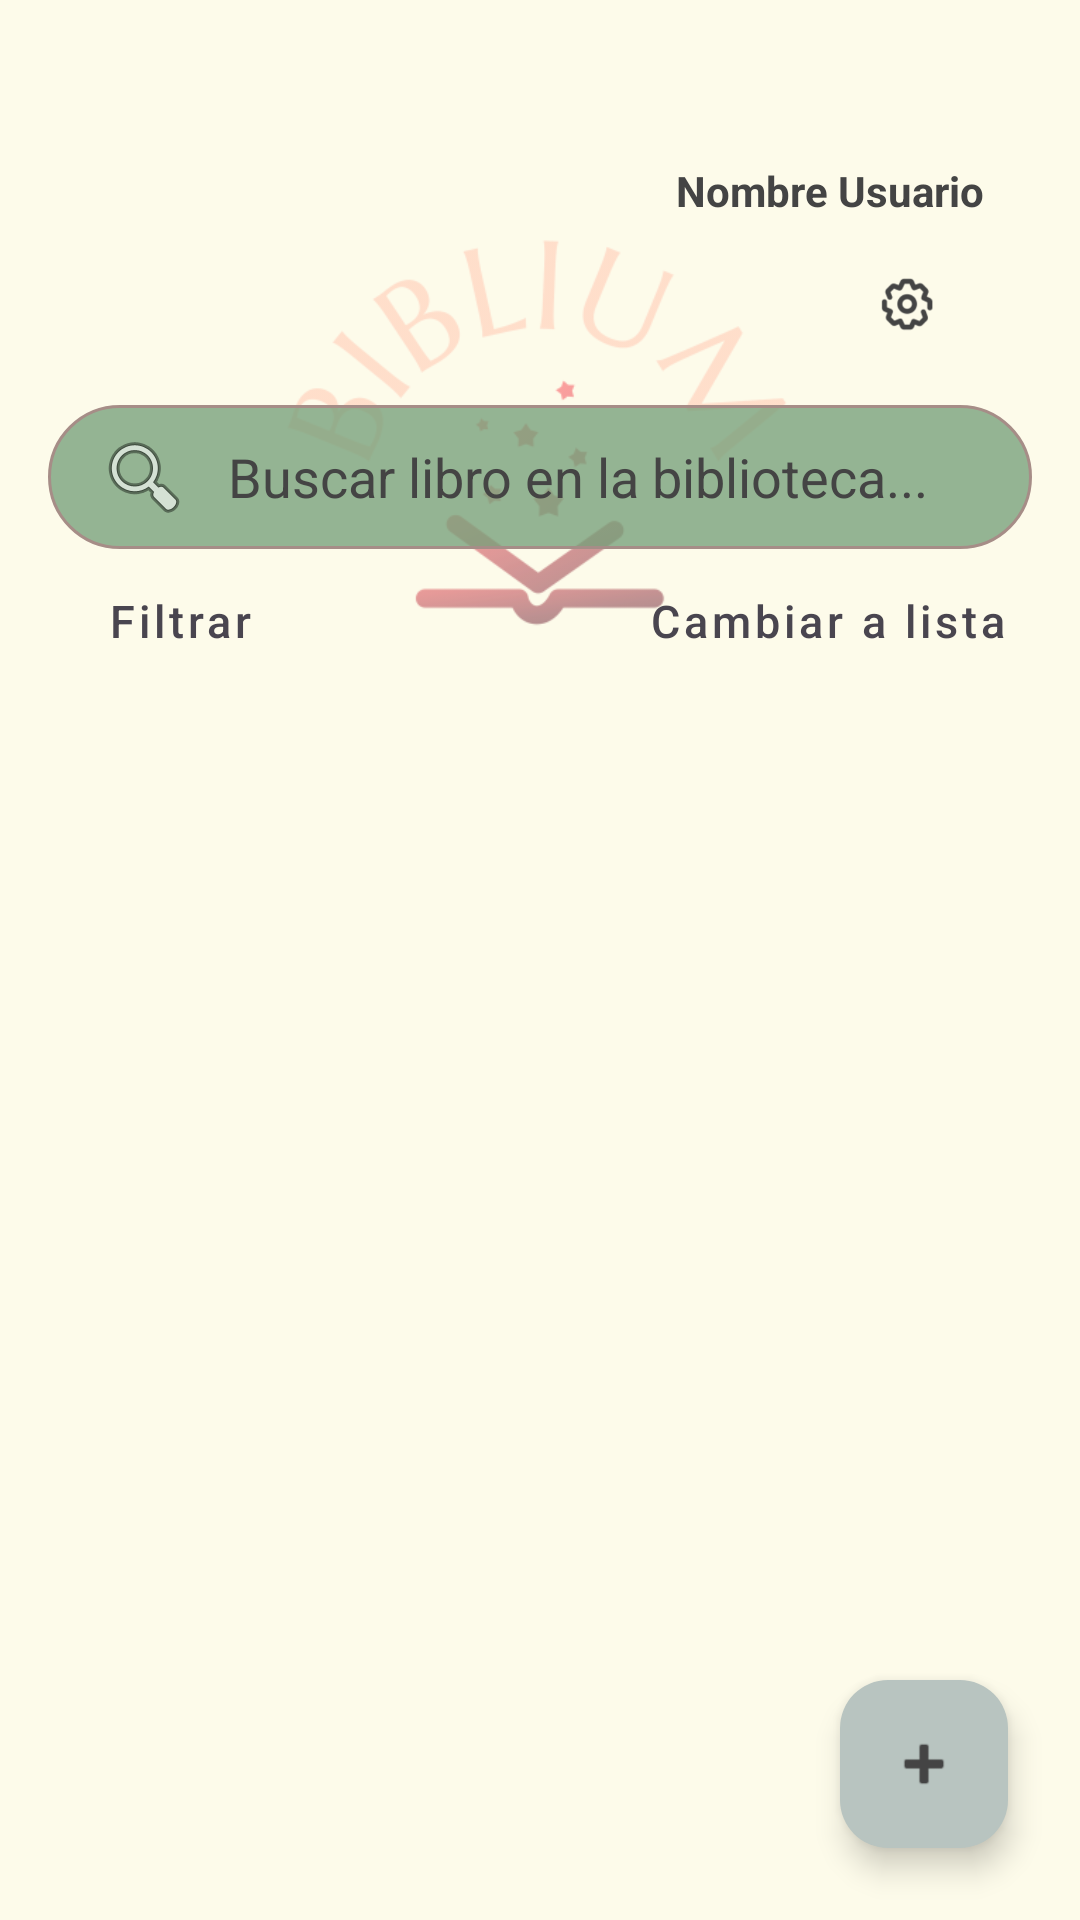

Produce the Android XML layout that renders to this screen, including the resource entries it uses.
<!-- AndroidManifest.xml: application theme Theme.Biblium -->
<!-- res/layout/fragment_home.xml -->
<?xml version="1.0" encoding="utf-8"?>
<androidx.coordinatorlayout.widget.CoordinatorLayout
    xmlns:android="http://schemas.android.com/apk/res/android"
    xmlns:app="http://schemas.android.com/apk/res-auto"
    xmlns:tools="http://schemas.android.com/tools"
    android:layout_width="match_parent"
    android:layout_height="match_parent"
    android:background="?android:attr/windowBackground"
    android:focusableInTouchMode="true"
    tools:context=".ui.fragments.library.HomeFragment">

    <com.google.android.material.appbar.AppBarLayout
        android:id="@+id/appBarLayout"
        android:layout_width="match_parent"
        android:layout_height="wrap_content"
        android:background="@android:color/transparent"
        app:elevation="0dp">

        <androidx.constraintlayout.widget.ConstraintLayout
            android:layout_width="match_parent"
            android:layout_height="wrap_content"
            android:layout_marginTop="30dp"
            android:background="?android:attr/windowBackground"
            android:padding="16dp">

            <ImageView
                android:id="@+id/ivAppLogo"
                android:layout_width="250dp"
                android:layout_height="188dp"
                android:layout_marginTop="4dp"
                android:alpha="0.9"
                android:contentDescription="@null"
                android:scaleType="fitCenter"
                android:src="@drawable/logo_biblium"
                app:layout_constraintEnd_toEndOf="parent"
                app:layout_constraintStart_toStartOf="parent"
                app:layout_constraintTop_toTopOf="parent" />

            <TextView
                android:id="@+id/tvUserName"
                android:layout_width="wrap_content"
                android:layout_height="wrap_content"
                android:layout_marginTop="8dp"
                android:layout_marginEnd="16dp"
                android:text="@string/nombre_usuario"
                android:textStyle="bold"
                app:layout_constraintEnd_toEndOf="parent"
                app:layout_constraintTop_toTopOf="parent" />

            <ImageButton
                android:id="@+id/ibSettingHome"
                android:layout_width="50dp"
                android:layout_height="50dp"
                android:layout_marginTop="4dp"
                android:background="?attr/selectableItemBackgroundBorderless"
                android:contentDescription="@string/boton_setting"
                android:padding="10dp"
                android:scaleType="fitCenter"
                app:tint="?attr/colorOnSurface"
                android:src="@drawable/img_setting"
                app:layout_constraintEnd_toEndOf="@id/tvUserName"
                app:layout_constraintTop_toBottomOf="@id/tvUserName" />

            <EditText
                android:id="@+id/etSearchHome"
                android:layout_width="0dp"
                android:layout_height="48dp"
                android:layout_marginTop="8dp"
                android:background="@drawable/bg_search_bar"
                android:drawableStart="@android:drawable/ic_menu_search"
                android:drawablePadding="12dp"
                android:hint="@string/hint_buscar"
                android:imeOptions="actionSearch"
                android:inputType="text"
                android:maxLines="1"
                android:singleLine="true"
                android:paddingHorizontal="16dp"
                android:textColor="?attr/colorOnSurface"
                android:textColorHint="?attr/colorOnSurface"
                android:nextFocusDown="@id/etSearchHome"
                android:nextFocusForward="@id/etSearchHome"
                app:layout_constraintEnd_toEndOf="parent"
                app:layout_constraintStart_toStartOf="parent"
                app:layout_constraintTop_toBottomOf="@id/ibSettingHome" />

            <Button
                android:id="@+id/btnFilter"
                style="@style/Widget.MaterialComponents.Button.TextButton"
                android:layout_width="wrap_content"
                android:layout_height="wrap_content"
                android:text="@string/btn_filtrar"
                android:textAllCaps="false"
                android:textColor="?android:attr/textColorSecondary"
                android:textSize="15sp"
                android:focusable="false"
                app:layout_constraintStart_toStartOf="parent"
                app:layout_constraintTop_toBottomOf="@id/etSearchHome" />

            <Button
                android:id="@+id/btnToggleList"
                style="@style/Widget.MaterialComponents.Button.TextButton"
                android:layout_width="wrap_content"
                android:layout_height="wrap_content"
                android:text="@string/btn_lista"
                android:textAllCaps="false"
                android:textColor="?android:attr/textColorSecondary"
                android:textSize="15sp"
                android:focusable="false"
                app:layout_constraintEnd_toEndOf="parent"
                app:layout_constraintTop_toBottomOf="@id/etSearchHome" />
        </androidx.constraintlayout.widget.ConstraintLayout>

    </com.google.android.material.appbar.AppBarLayout>

    <androidx.constraintlayout.widget.ConstraintLayout
        android:layout_width="match_parent"
        android:layout_height="match_parent"
        app:layout_behavior="@string/appbar_scrolling_view_behavior">

        <androidx.recyclerview.widget.RecyclerView
            android:id="@+id/rvLibrary"
            android:layout_width="0dp"
            android:layout_height="0dp"
            android:clipToPadding="false"
            android:orientation="horizontal"
            android:paddingStart="60dp"
            android:paddingEnd="60dp"
            android:focusable="false"
            app:layout_constraintBottom_toBottomOf="parent"
            app:layout_constraintEnd_toEndOf="parent"
            app:layout_constraintStart_toStartOf="parent"
            app:layout_constraintTop_toTopOf="parent"
            tools:listitem="@layout/item_book" />

        <TextView
            android:id="@+id/tvEmptySearch"
            android:layout_width="wrap_content"
            android:layout_height="wrap_content"
            android:text="No se han encontrado libros con ese nombre"
            android:textColor="?android:attr/textColorSecondary"
            android:textSize="16sp"
            android:visibility="gone"
            app:layout_constraintBottom_toBottomOf="parent"
            app:layout_constraintEnd_toEndOf="parent"
            app:layout_constraintStart_toStartOf="parent"
            app:layout_constraintTop_toTopOf="parent" />

    </androidx.constraintlayout.widget.ConstraintLayout>

    <com.google.android.material.floatingactionbutton.FloatingActionButton
        android:id="@+id/fabAddBookHome"
        android:layout_width="wrap_content"
        android:layout_height="wrap_content"
        android:layout_gravity="bottom|end"
        android:layout_margin="24dp"
        android:contentDescription="@null"
        android:src="@android:drawable/ic_input_add"
        app:backgroundTint="?attr/colorSecondary"
        app:tint="?attr/colorOnSecondary" />
</androidx.coordinatorlayout.widget.CoordinatorLayout>
<!-- res/layout/item_book.xml (included above) -->
<?xml version="1.0" encoding="utf-8"?>
<androidx.constraintlayout.widget.ConstraintLayout
    xmlns:android="http://schemas.android.com/apk/res/android"
    xmlns:app="http://schemas.android.com/apk/res-auto"
    xmlns:tools="http://schemas.android.com/tools"
    android:layout_width="match_parent"
    android:layout_height="wrap_content"
    android:layout_marginTop="60dp"
    android:paddingBottom="24dp"
    android:clipChildren="false"
    android:clipToPadding="false">

    <TextView
        android:id="@+id/tvBookTitle"
        android:layout_width="0dp"
        android:layout_height="wrap_content"
        android:layout_marginTop="20dp"
        android:layout_marginHorizontal="20dp"
        android:gravity="center"
        tools:text="Title"
        android:textColor="?android:attr/textColorPrimary"
        android:textSize="18sp"
        android:textStyle="bold"
        app:layout_constraintEnd_toEndOf="parent"
        app:layout_constraintStart_toStartOf="parent"
        app:layout_constraintTop_toBottomOf="@+id/ivBookMain" />

    <TextView
        android:id="@+id/tvBookAuthor"
        android:layout_width="wrap_content"
        android:layout_height="wrap_content"
        android:layout_marginTop="4dp"
        tools:text="(Author)."
        android:textColor="?android:attr/textColorSecondary"        android:textSize="15sp"
        app:layout_constraintEnd_toEndOf="parent"
        app:layout_constraintStart_toStartOf="parent"
        app:layout_constraintTop_toBottomOf="@+id/tvBookTitle" />

    <com.google.android.material.imageview.ShapeableImageView
        android:id="@+id/ivBookMain"
        android:layout_width="193dp"
        android:layout_height="291dp"
        android:layout_marginStart="24dp"
        android:layout_marginTop="68dp"
        android:contentDescription="@null"
        android:elevation="8dp"
        android:scaleType="centerCrop"
        app:layout_constraintEnd_toEndOf="parent"
        app:layout_constraintHorizontal_bias="0.438"
        app:layout_constraintStart_toStartOf="parent"
        app:layout_constraintTop_toTopOf="parent"
        app:shapeAppearanceOverlay="@style/RoundedCorners"
        tools:background="#EEEEEE" />

    <TextView
        android:id="@+id/tvBookStatus"
        android:layout_width="wrap_content"
        android:layout_height="wrap_content"
        android:layout_marginTop="152dp"
        android:layout_marginBottom="8dp"
        android:background="@drawable/bg_search_bar"
        android:backgroundTint="?attr/colorSecondary"
        android:paddingHorizontal="12dp"
        android:paddingVertical="4dp"
        android:textColor="?attr/colorOnSecondary"
        android:textSize="12sp"
        app:layout_constraintBottom_toTopOf="@+id/ivBookMain"
        app:layout_constraintHorizontal_bias="0.535"
        app:layout_constraintStart_toStartOf="@+id/ivBookMain"
        tools:text="Leído" />

</androidx.constraintlayout.widget.ConstraintLayout>
<!-- resources referenced by this layout -->
<resources>
  <!-- drawable bg_search_bar (drawable) -->
  <?xml version="1.0" encoding="utf-8"?>
  <shape xmlns:android="http://schemas.android.com/apk/res/android">
      <solid android:color="#C4769F7A" />
  
      <corners android:radius="25dp" />
  
      <stroke
          android:width="1dp"
          android:color="#A68D87" />
  </shape>
  <!-- drawable img_setting: png bitmap (drawable, 12426 bytes) -->
  <!-- drawable logo_biblium: png bitmap (drawable, 22494 bytes) -->
  <string name="boton_setting">Abrir ajustes</string>
  <string name="btn_filtrar">Filtrar</string>
  <string name="btn_lista">Cambiar a lista</string>
  <string name="hint_buscar">Buscar libro en la biblioteca...</string>
  <string name="nombre_usuario">Nombre Usuario</string>
  <style name="RoundedCorners" parent="">
          <item name="cornerSize">22dp</item>
          <item name="cornerFamily">rounded</item>
      </style>
  <style name="Theme.Biblium" parent="Base.Theme.Biblium" />
  <style name="Base.Theme.Biblium" parent="Theme.Material3.DayNight.NoActionBar">
  
          <item name="android:windowBackground">#FDFBEA</item>
          <item name="colorOnSurface">#444444</item>
          <item name="colorPrimary">@color/name2</item>
          <item name="colorOnPrimary">#FFFFFF</item>
          <item name="colorSecondary">#B8C4C0</item>
          <item name="colorOnSecondary">#444444</item>
          <item name="colorSurface">#E0E0E0</item>
          <item name="android:textColor">?attr/colorOnSurface</item>
          <item name="editTextColor">?attr/colorOnSurface</item>
      </style>
  <color name="name2">#55BF9A</color>
</resources>
